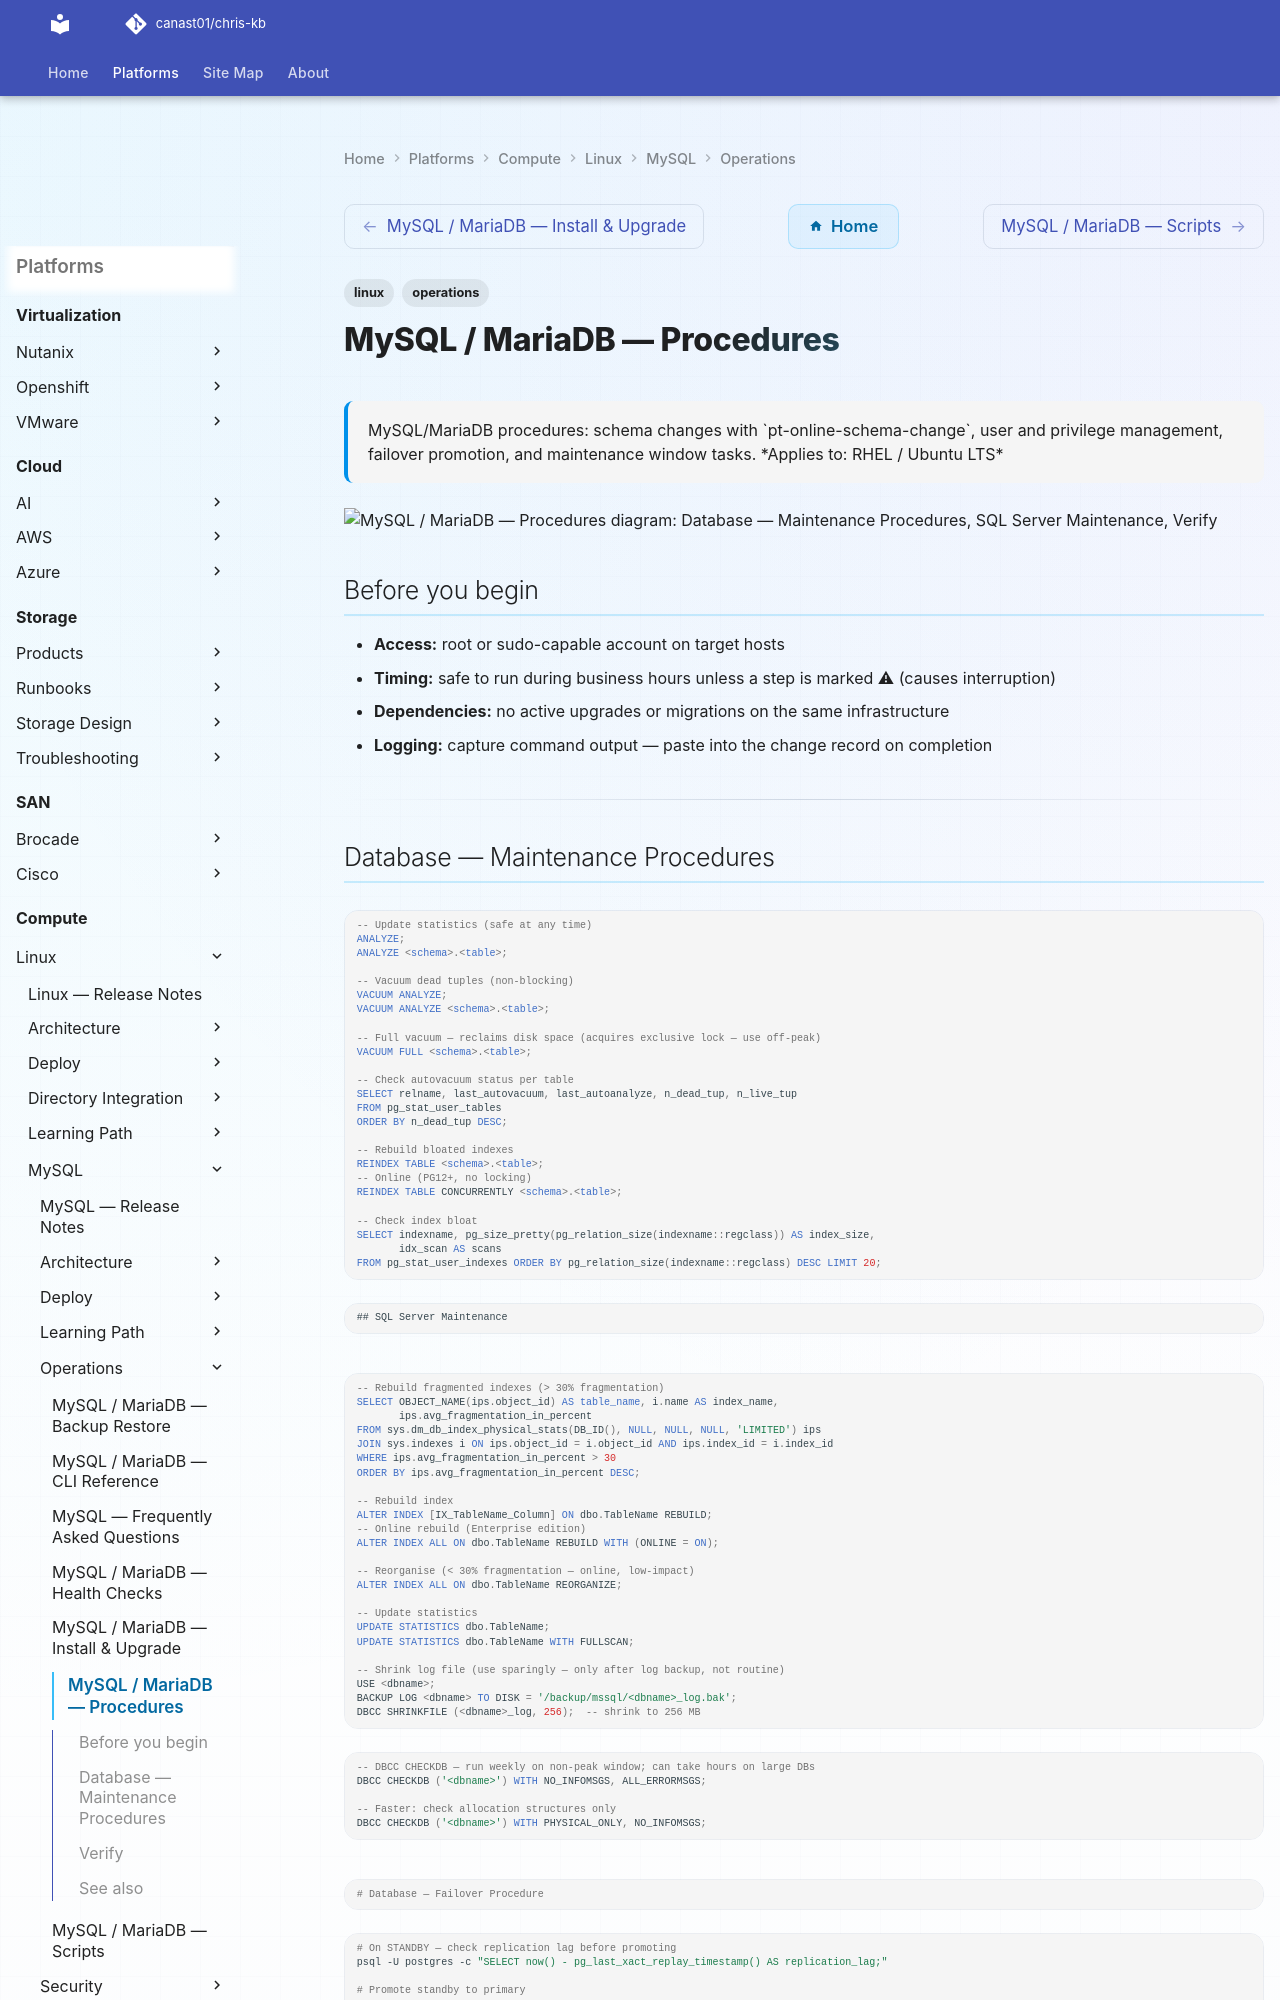

repository: canast01/chris-kb · page: compute/linux/mysql/operations/procedures/index.html · generator: mkdocs

---
tags:
  - linux
  - operations
description: "MySQL/MariaDB procedures: schema changes with pt-online-schema-change, user and privilege management, failover promotion, and maintenance window tasks."
---
# MySQL / MariaDB — Procedures

<div class="kb-summary">
MySQL/MariaDB procedures: schema changes with `pt-online-schema-change`, user and privilege management, failover promotion, and maintenance window tasks.

*Applies to: RHEL / Ubuntu LTS*
</div>

```d2
direction: right

database_maintenance_procedures: "Database — Maintenance Procedures" {shape: rectangle}
sql_server_maintenance: "SQL Server Maintenance" {shape: rectangle}
verify: "Verify" {shape: rectangle}

database_maintenance_procedures -> sql_server_maintenance
sql_server_maintenance -> verify
```

## Before you begin

- **Access:** root or sudo-capable account on target hosts
- **Timing:** safe to run during business hours unless a step is marked ⚠ (causes interruption)
- **Dependencies:** no active upgrades or migrations on the same infrastructure
- **Logging:** capture command output — paste into the change record on completion

---
